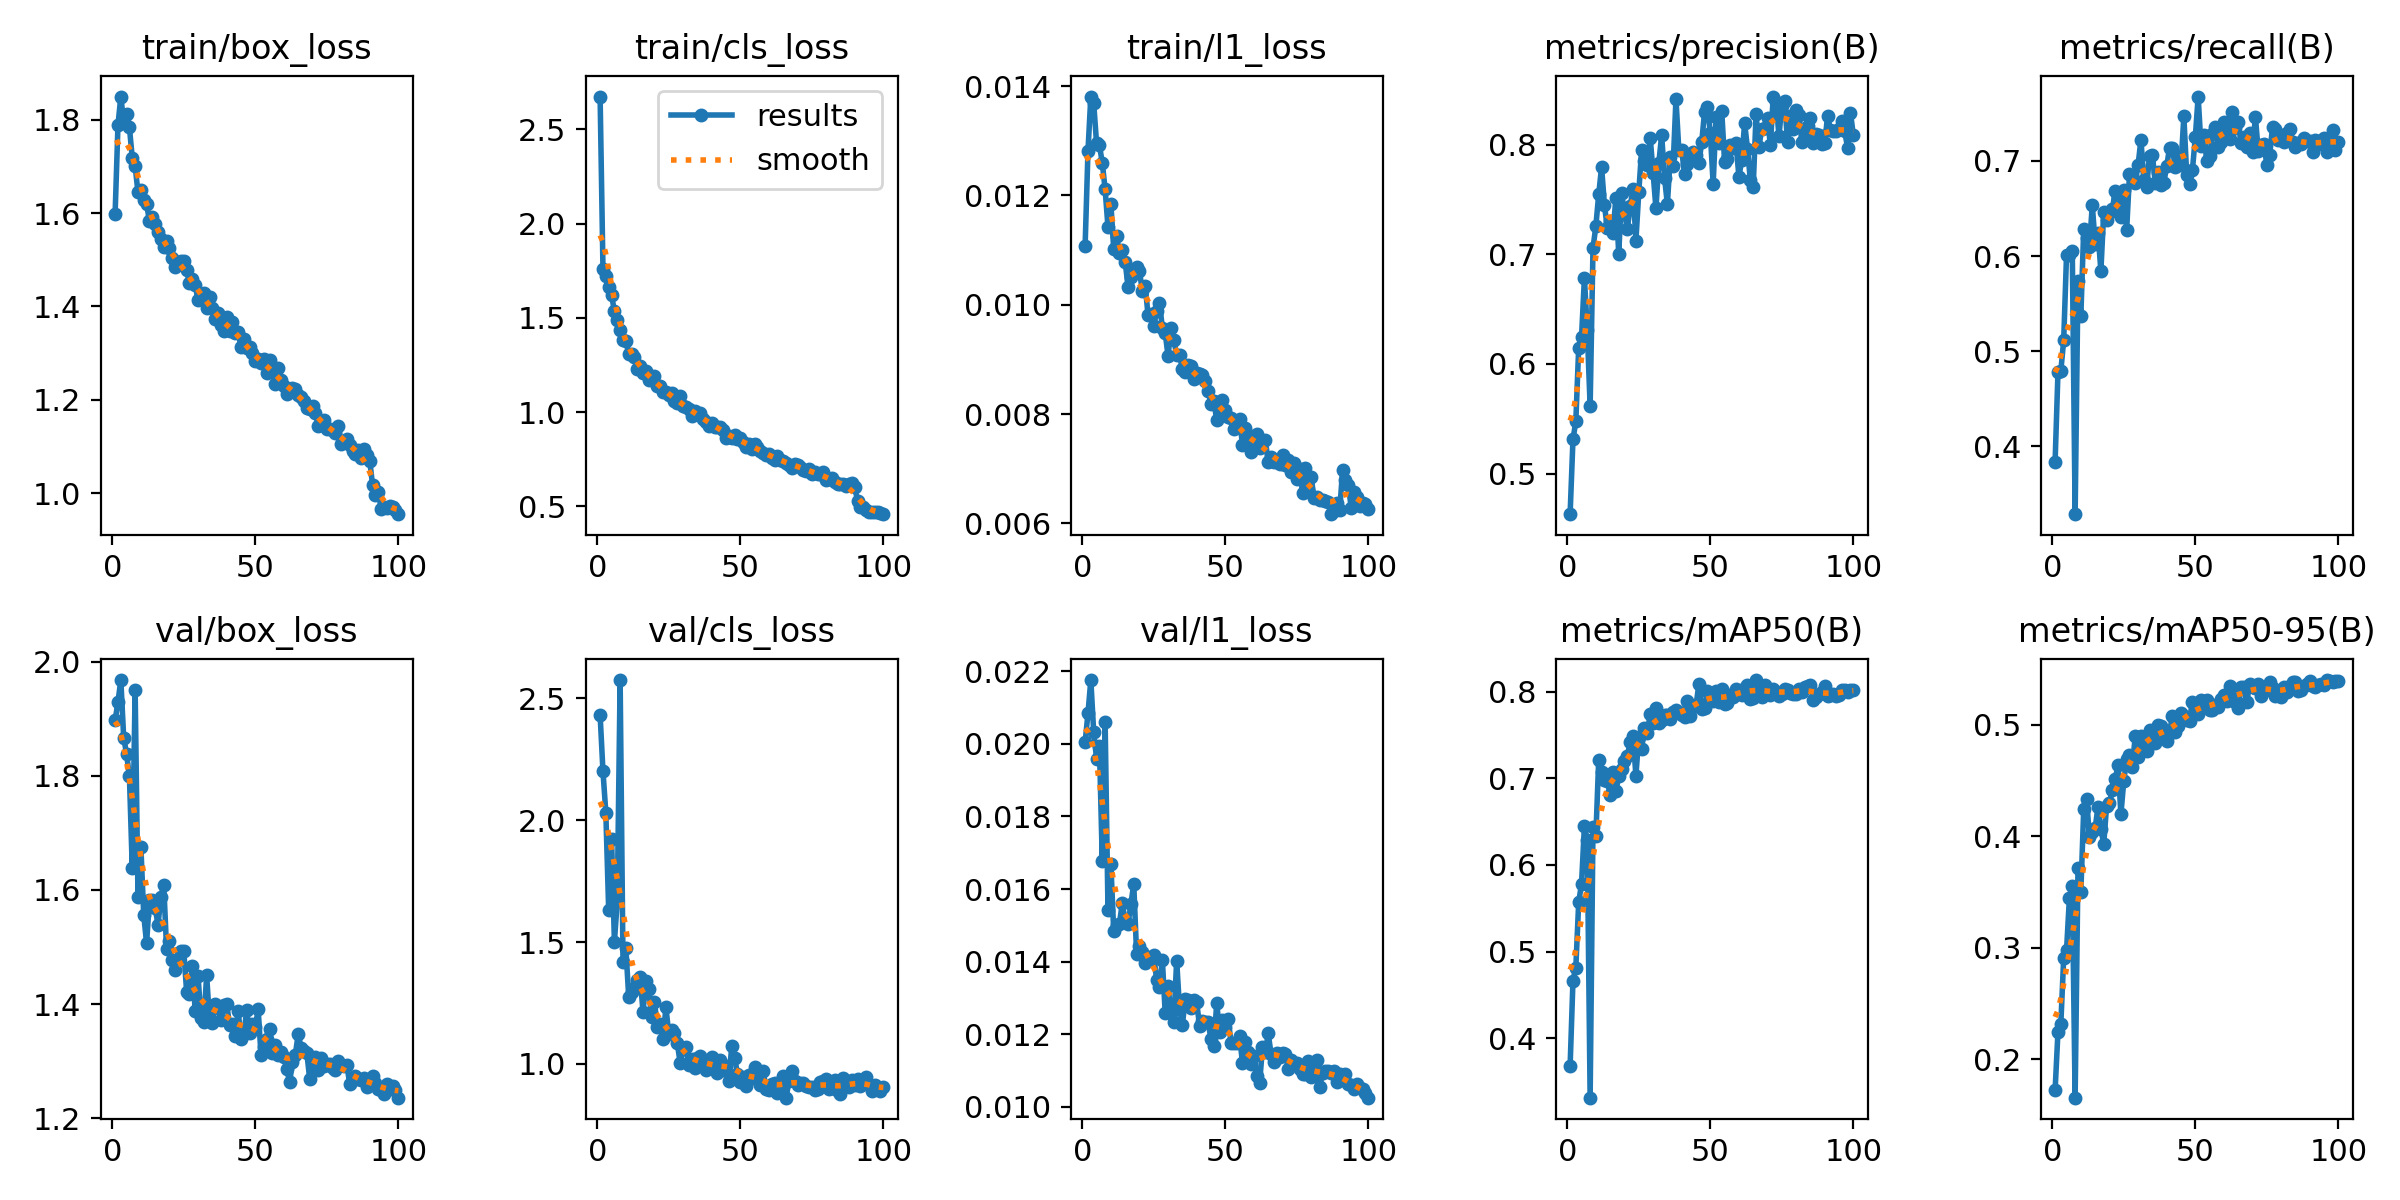

The data file committed next to this chart (first rows):
epoch, time, train/box_loss, train/cls_loss, train/l1_loss, metrics/precision(B), metrics/recall(B), metrics/mAP50(B), metrics/mAP50-95(B), val/box_loss, val/cls_loss, val/l1_loss, lr/pg0, lr/pg1, lr/pg2
1, 57.63, 1.598, 2.673, 0.01107, 0.4629, 0.3839, 0.3675, 0.1721, 1.897, 2.433, 0.02004, 0.0006599, 0.0006599, 0.0006599
2, 115.2, 1.789, 1.761, 0.01281, 0.5311, 0.478, 0.4664, 0.2244, 1.929, 2.201, 0.02084, 0.001313, 0.001313, 0.001313
3, 171.4, 1.85, 1.72, 0.01381, 0.5476, 0.4792, 0.4815, 0.2314, 1.968, 2.032, 0.02176, 0.001954, 0.001954, 0.001954
4, 236.6, 1.795, 1.663, 0.01369, 0.6149, 0.5114, 0.5568, 0.2908, 1.867, 1.631, 0.02033, 0.001941, 0.001941, 0.001941
5, 294.9, 1.812, 1.622, 0.01296, 0.625, 0.6015, 0.5786, 0.2979, 1.838, 1.924, 0.01959, 0.001921, 0.001921, 0.001921
6, 352.6, 1.784, 1.534, 0.01292, 0.6786, 0.6015, 0.6449, 0.3444, 1.799, 1.502, 0.01995, 0.001901, 0.001901, 0.001901
7, 416.8, 1.718, 1.491, 0.0126, 0.6306, 0.6051, 0.6285, 0.3551, 1.638, 1.668, 0.01677, 0.001881, 0.001881, 0.001881
8, 471.4, 1.701, 1.434, 0.01211, 0.5614, 0.3286, 0.3313, 0.1653, 1.95, 2.576, 0.02059, 0.001861, 0.001861, 0.001861
9, 530.3, 1.644, 1.383, 0.01142, 0.7056, 0.5734, 0.6434, 0.3715, 1.587, 1.418, 0.01542, 0.001842, 0.001842, 0.001842
10, 591.1, 1.65, 1.378, 0.01185, 0.7259, 0.5375, 0.6337, 0.3503, 1.676, 1.477, 0.01668, 0.001822, 0.001822, 0.001822
11, 648.8, 1.629, 1.307, 0.01102, 0.7547, 0.6284, 0.7217, 0.424, 1.557, 1.275, 0.01484, 0.001802, 0.001802, 0.001802
12, 708.2, 1.619, 1.306, 0.01126, 0.7797, 0.6186, 0.7072, 0.4331, 1.506, 1.296, 0.015, 0.001782, 0.001782, 0.001782
13, 768.2, 1.584, 1.292, 0.01094, 0.7452, 0.61, 0.6985, 0.3993, 1.583, 1.313, 0.01505, 0.001762, 0.001762, 0.001762
14, 822, 1.591, 1.227, 0.011, 0.7239, 0.6537, 0.6972, 0.4036, 1.582, 1.343, 0.01561, 0.001743, 0.001743, 0.001743
15, 876.1, 1.578, 1.246, 0.01079, 0.7302, 0.6125, 0.6803, 0.4075, 1.569, 1.355, 0.01512, 0.001723, 0.001723, 0.001723
16, 930.4, 1.56, 1.209, 0.01033, 0.7196, 0.6247, 0.7074, 0.4261, 1.539, 1.214, 0.01503, 0.001703, 0.001703, 0.001703
17, 989.6, 1.545, 1.22, 0.0105, 0.7517, 0.5844, 0.6851, 0.4063, 1.588, 1.341, 0.01558, 0.001683, 0.001683, 0.001683
18, 1044, 1.528, 1.168, 0.01062, 0.7003, 0.6467, 0.7026, 0.3931, 1.609, 1.306, 0.01614, 0.001663, 0.001663, 0.001663
19, 1098, 1.541, 1.179, 0.0107, 0.7565, 0.6381, 0.7109, 0.4273, 1.496, 1.192, 0.01421, 0.001644, 0.001644, 0.001644
20, 1157, 1.524, 1.194, 0.01061, 0.7378, 0.6455, 0.7202, 0.4297, 1.511, 1.256, 0.01444, 0.001624, 0.001624, 0.001624
21, 1212, 1.505, 1.141, 0.01026, 0.7232, 0.6491, 0.7256, 0.4411, 1.477, 1.154, 0.01426, 0.001604, 0.001604, 0.001604
22, 1271, 1.485, 1.14, 0.01035, 0.744, 0.6681, 0.7421, 0.4509, 1.46, 1.165, 0.01397, 0.001584, 0.001584, 0.001584
23, 1329, 1.49, 1.105, 0.00981, 0.7598, 0.6614, 0.7488, 0.4639, 1.477, 1.102, 0.01414, 0.001564, 0.001564, 0.001564
24, 1384, 1.498, 1.108, 0.00983, 0.7126, 0.6406, 0.7031, 0.4198, 1.494, 1.233, 0.01408, 0.001545, 0.001545, 0.001545
25, 1442, 1.497, 1.089, 0.00961, 0.7567, 0.6693, 0.748, 0.4493, 1.493, 1.124, 0.01418, 0.001525, 0.001525, 0.001525
26, 1501, 1.478, 1.101, 0.00988, 0.7954, 0.6272, 0.7342, 0.4691, 1.422, 1.14, 0.01349, 0.001505, 0.001505, 0.001505
27, 1561, 1.45, 1.062, 0.01003, 0.7855, 0.6858, 0.7583, 0.4726, 1.418, 1.126, 0.01329, 0.001485, 0.001485, 0.001485
28, 1617, 1.46, 1.049, 0.00958, 0.782, 0.6846, 0.7527, 0.4623, 1.467, 1.085, 0.01405, 0.001465, 0.001465, 0.001465
29, 1675, 1.446, 1.087, 0.00948, 0.8064, 0.6773, 0.7745, 0.4896, 1.388, 1.002, 0.01257, 0.001446, 0.001446, 0.001446
30, 1739, 1.414, 1.034, 0.00906, 0.7748, 0.6956, 0.7634, 0.4709, 1.449, 1.063, 0.01333, 0.001426, 0.001426, 0.001426
31, 1794, 1.426, 1.026, 0.00957, 0.7421, 0.7225, 0.781, 0.4902, 1.375, 1.07, 0.01257, 0.001406, 0.001406, 0.001406
32, 1849, 1.429, 1.017, 0.00936, 0.7831, 0.6797, 0.7636, 0.4811, 1.369, 0.9943, 0.01233, 0.001386, 0.001386, 0.001386
33, 1907, 1.396, 0.979, 0.00909, 0.809, 0.6731, 0.7677, 0.4767, 1.45, 1.021, 0.01403, 0.001366, 0.001366, 0.001366
34, 1966, 1.42, 1.005, 0.00909, 0.77, 0.7054, 0.7734, 0.4952, 1.371, 0.9831, 0.01271, 0.001347, 0.001347, 0.001347
35, 2027, 1.397, 0.9894, 0.00882, 0.7458, 0.7064, 0.7733, 0.4905, 1.367, 1.023, 0.01226, 0.001327, 0.001327, 0.001327
36, 2085, 1.374, 0.9956, 0.00877, 0.7888, 0.6773, 0.7681, 0.484, 1.4, 1.033, 0.01296, 0.001307, 0.001307, 0.001307
37, 2144, 1.386, 0.9649, 0.00889, 0.7804, 0.6883, 0.777, 0.4995, 1.393, 1.002, 0.01295, 0.001287, 0.001287, 0.001287
38, 2205, 1.36, 0.9503, 0.00888, 0.8419, 0.6748, 0.7784, 0.4988, 1.372, 0.9764, 0.01273, 0.001267, 0.001267, 0.001267
39, 2265, 1.347, 0.9245, 0.00865, 0.7953, 0.6773, 0.7766, 0.4909, 1.398, 1.009, 0.01294, 0.001248, 0.001248, 0.001248
40, 2325, 1.377, 0.9449, 0.00875, 0.7955, 0.6944, 0.7734, 0.4857, 1.401, 1.029, 0.01288, 0.001228, 0.001228, 0.001228
41, 2384, 1.347, 0.9236, 0.00874, 0.7732, 0.7139, 0.7703, 0.4929, 1.363, 0.9791, 0.01223, 0.001208, 0.001208, 0.001208
42, 2444, 1.368, 0.9223, 0.00872, 0.7829, 0.714, 0.7897, 0.5082, 1.365, 0.9642, 0.01236, 0.001188, 0.001188, 0.001188
43, 2509, 1.344, 0.9198, 0.00861, 0.7892, 0.6932, 0.7718, 0.4935, 1.344, 1.014, 0.01234, 0.001168, 0.001168, 0.001168
44, 2568, 1.346, 0.9041, 0.00843, 0.7931, 0.7042, 0.7836, 0.4987, 1.388, 0.9745, 0.01234, 0.001149, 0.001149, 0.001149
45, 2656, 1.312, 0.8632, 0.00818, 0.7907, 0.6956, 0.7835, 0.5106, 1.34, 0.9935, 0.01186, 0.001129, 0.001129, 0.001129
46, 2722, 1.33, 0.8734, 0.00824, 0.7834, 0.7469, 0.8086, 0.5075, 1.347, 0.9298, 0.01167, 0.001109, 0.001109, 0.001109
47, 2806, 1.311, 0.8633, 0.00789, 0.8024, 0.6851, 0.7799, 0.5046, 1.39, 1.073, 0.01286, 0.001089, 0.001089, 0.001089
48, 2871, 1.313, 0.8775, 0.00815, 0.8303, 0.676, 0.7813, 0.5032, 1.35, 1.026, 0.01206, 0.001069, 0.001069, 0.001069
49, 2956, 1.301, 0.8561, 0.00826, 0.8346, 0.6907, 0.8008, 0.5201, 1.366, 0.9605, 0.0124, 0.00105, 0.00105, 0.00105
50, 3021, 1.283, 0.863, 0.00808, 0.8112, 0.7248, 0.7972, 0.5141, 1.359, 0.9262, 0.0122, 0.00103, 0.00103, 0.00103
51, 3107, 1.288, 0.8436, 0.00795, 0.7641, 0.7677, 0.7888, 0.5098, 1.391, 0.9465, 0.01243, 0.00101, 0.00101, 0.00101
52, 3166, 1.279, 0.8131, 0.00793, 0.8251, 0.7152, 0.8003, 0.5218, 1.311, 0.9097, 0.01177, 0.0009902, 0.0009902, 0.0009902
53, 3227, 1.287, 0.8313, 0.00773, 0.8013, 0.7274, 0.788, 0.516, 1.326, 0.9559, 0.01175, 0.0009704, 0.0009704, 0.0009704
54, 3298, 1.258, 0.807, 0.00785, 0.8307, 0.7005, 0.8029, 0.5222, 1.339, 0.9422, 0.01175, 0.0009506, 0.0009506, 0.0009506
55, 3383, 1.285, 0.832, 0.00792, 0.7841, 0.7054, 0.7858, 0.513, 1.357, 0.9869, 0.01194, 0.0009308, 0.0009308, 0.0009308
56, 3444, 1.264, 0.815, 0.00743, 0.7875, 0.7286, 0.7868, 0.5131, 1.314, 0.9626, 0.01121, 0.000911, 0.000911, 0.000911
57, 3530, 1.233, 0.7926, 0.00774, 0.8, 0.7359, 0.7967, 0.5182, 1.328, 0.914, 0.01179, 0.0008912, 0.0008912, 0.0008912
58, 3591, 1.268, 0.7843, 0.00762, 0.797, 0.7152, 0.794, 0.5161, 1.311, 0.9732, 0.0115, 0.0008714, 0.0008714, 0.0008714
59, 3653, 1.243, 0.7704, 0.00731, 0.8013, 0.72, 0.8034, 0.5227, 1.317, 0.8974, 0.01119, 0.0008516, 0.0008516, 0.0008516
60, 3740, 1.229, 0.776, 0.0075, 0.7708, 0.7408, 0.7998, 0.527, 1.307, 0.8922, 0.01139, 0.0008318, 0.0008318, 0.0008318
... 40 more rows
